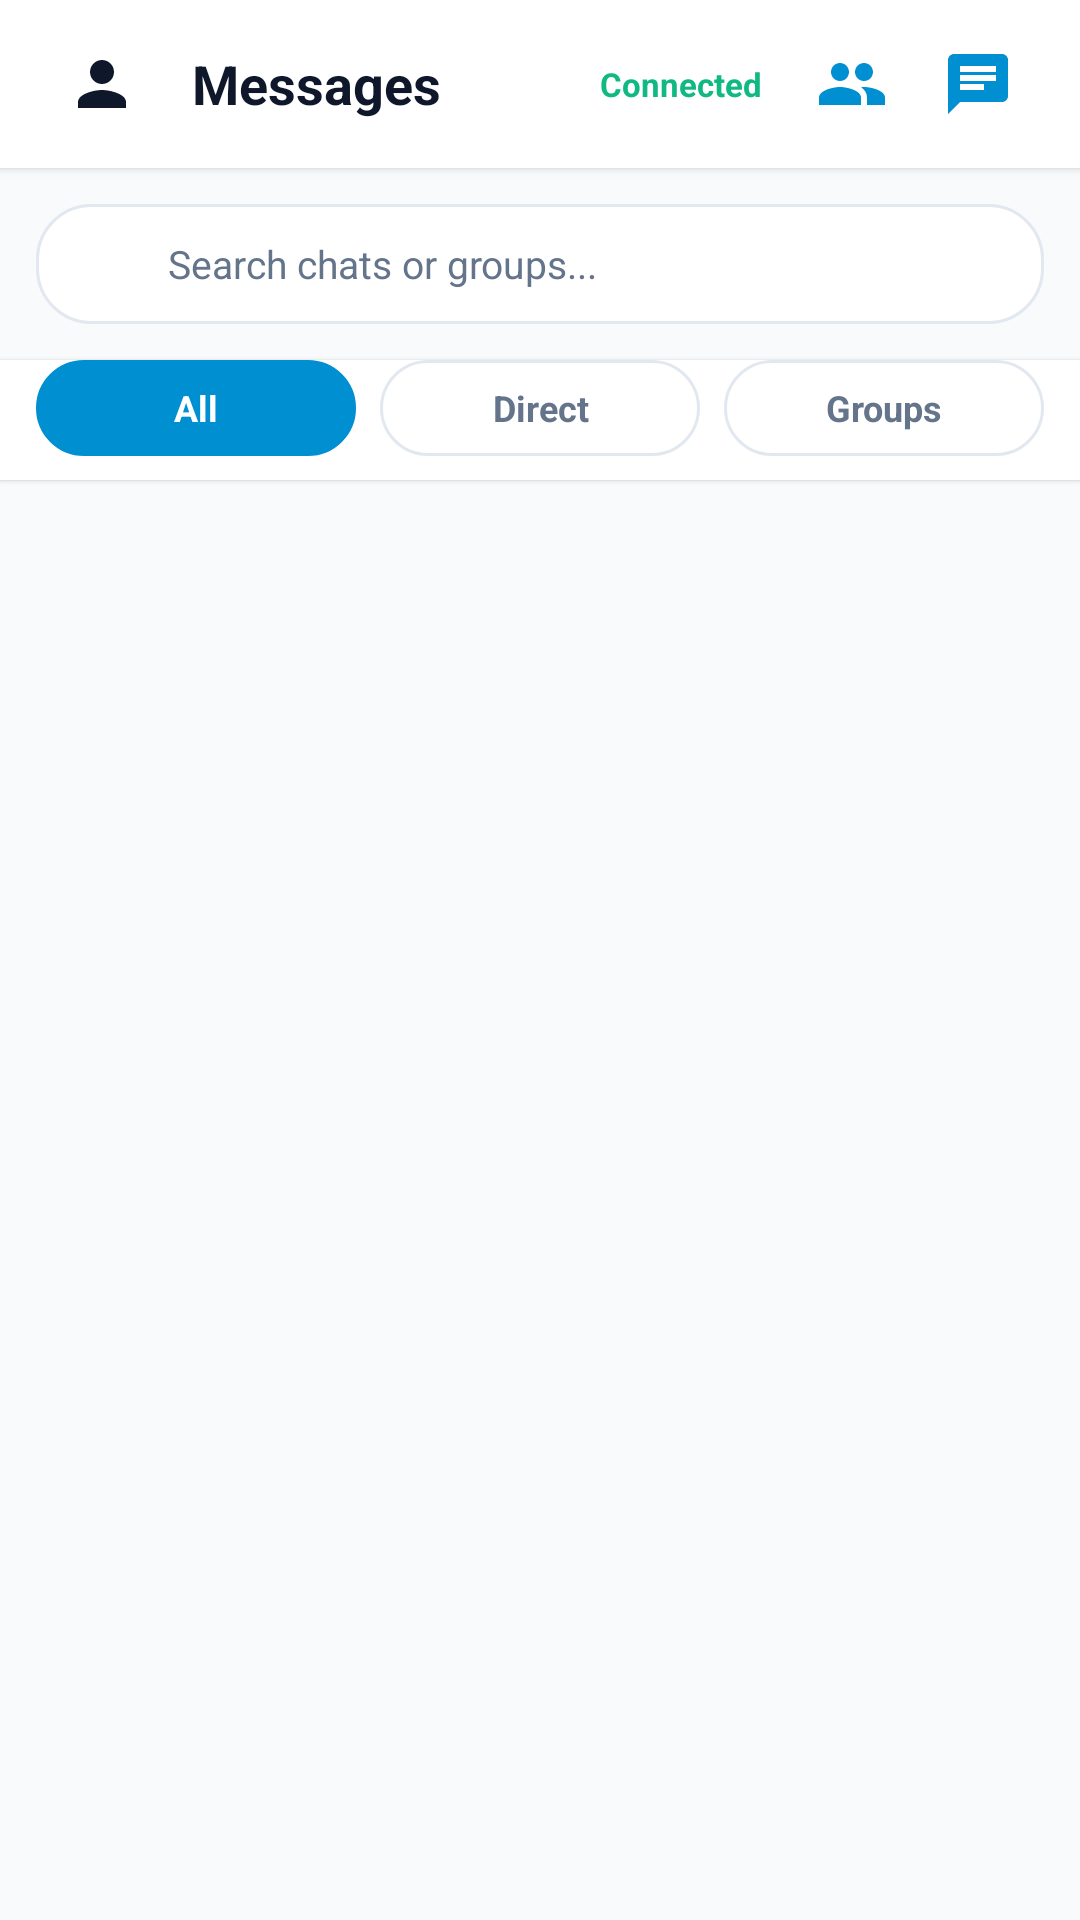

Android layout source for this screen:
<!-- AndroidManifest.xml: application theme Theme.AiPbxPhone -->
<!-- res/layout/activity_chat_list.xml -->
<?xml version="1.0" encoding="utf-8"?>
<LinearLayout xmlns:android="http://schemas.android.com/apk/res/android"
    xmlns:app="http://schemas.android.com/apk/res-auto"
    android:id="@+id/rootChatList"
    android:layout_width="match_parent"
    android:layout_height="match_parent"
    android:background="@color/bg_light"
    android:orientation="vertical">

    
    <LinearLayout
        android:layout_width="match_parent"
        android:layout_height="56dp"
        android:background="@color/card_bg"
        android:elevation="2dp"
        android:gravity="center_vertical"
        android:orientation="horizontal"
        android:paddingHorizontal="16dp">

        <ImageButton
            android:id="@+id/btnBack"
            android:layout_width="36dp"
            android:layout_height="36dp"
            android:background="?attr/selectableItemBackgroundBorderless"
            android:contentDescription="@string/ui_back"
            android:src="@drawable/ic_contacts"
            app:tint="@color/text_primary" />

        <TextView
            android:layout_width="0dp"
            android:layout_height="wrap_content"
            android:layout_marginStart="12dp"
            android:layout_weight="1"
            android:text="@string/ui_messages"
            android:textColor="@color/text_primary"
            android:textSize="18sp"
            android:textStyle="bold" />

        <TextView
            android:id="@+id/tvWsStatus"
            android:layout_width="wrap_content"
            android:layout_height="wrap_content"
            android:layout_marginEnd="12dp"
            android:text="@string/ui_connected"
            android:textColor="#10B981"
            android:textSize="11sp"
            android:textStyle="bold" />

        <ImageButton
            android:id="@+id/btnNewGroup"
            android:layout_width="36dp"
            android:layout_height="36dp"
            android:layout_marginEnd="6dp"
            android:background="?attr/selectableItemBackgroundBorderless"
            android:contentDescription="@string/ui_new_group"
            android:src="@drawable/ic_group"
            app:tint="@color/primary" />

        <ImageButton
            android:id="@+id/btnNewChat"
            android:layout_width="36dp"
            android:layout_height="36dp"
            android:background="?attr/selectableItemBackgroundBorderless"
            android:contentDescription="@string/ui_new_chat"
            android:src="@drawable/ic_chat"
            app:tint="@color/primary" />
    </LinearLayout>

    
    <LinearLayout
        android:layout_width="match_parent"
        android:layout_height="wrap_content"
        android:padding="12dp">

        <EditText
            android:id="@+id/etSearch"
            android:layout_width="match_parent"
            android:layout_height="40dp"
            android:background="@drawable/chip_tab_btn_bg"
            android:drawableStart="@drawable/ic_contacts"
            android:drawablePadding="8dp"
            android:hint="@string/ui_search_chats_hint"
            android:paddingHorizontal="12dp"
            android:textColor="@color/text_primary"
            android:textColorHint="@color/text_secondary"
            android:textSize="13sp" />
    </LinearLayout>

    
    <LinearLayout
        android:layout_width="match_parent"
        android:layout_height="wrap_content"
        android:background="@color/card_bg"
        android:elevation="1dp"
        android:orientation="horizontal"
        android:paddingHorizontal="12dp"
        android:paddingBottom="8dp">

        <TextView
            android:id="@+id/btnFilterAll"
            android:layout_width="0dp"
            android:layout_height="32dp"
            android:layout_marginEnd="4dp"
            android:layout_weight="1"
            android:background="@drawable/chip_tab_btn_bg"
            android:backgroundTint="@color/primary"
            android:gravity="center"
            android:text="@string/ui_all"
            android:textColor="#FFFFFF"
            android:textSize="12sp"
            android:textStyle="bold" />

        <TextView
            android:id="@+id/btnFilterDirect"
            android:layout_width="0dp"
            android:layout_height="32dp"
            android:layout_marginHorizontal="4dp"
            android:layout_weight="1"
            android:background="@drawable/chip_tab_btn_bg"
            android:gravity="center"
            android:text="@string/ui_direct"
            android:textColor="@color/text_secondary"
            android:textSize="12sp"
            android:textStyle="bold" />

        <TextView
            android:id="@+id/btnFilterGroups"
            android:layout_width="0dp"
            android:layout_height="32dp"
            android:layout_marginStart="4dp"
            android:layout_weight="1"
            android:background="@drawable/chip_tab_btn_bg"
            android:gravity="center"
            android:text="@string/ui_groups"
            android:textColor="@color/text_secondary"
            android:textSize="12sp"
            android:textStyle="bold" />
    </LinearLayout>

    
    <LinearLayout
        android:id="@+id/llEmptyState"
        android:layout_width="match_parent"
        android:layout_height="0dp"
        android:layout_weight="1"
        android:gravity="center"
        android:orientation="vertical"
        android:padding="32dp"
        android:visibility="gone">

        <ImageView
            android:layout_width="64dp"
            android:layout_height="64dp"
            android:contentDescription="@null"
            android:src="@drawable/ic_chat"
            app:tint="@color/text_secondary" />

        <TextView
            android:id="@+id/tvEmptyTitle"
            android:layout_width="wrap_content"
            android:layout_height="wrap_content"
            android:layout_marginTop="16dp"
            android:text="@string/ui_no_chats_yet"
            android:textColor="@color/text_primary"
            android:textSize="16sp"
            android:textStyle="bold" />

        <TextView
            android:id="@+id/tvEmptySubtitle"
            android:layout_width="wrap_content"
            android:layout_height="wrap_content"
            android:layout_marginTop="6dp"
            android:gravity="center"
            android:text="@string/ui_no_chats_desc"
            android:textColor="@color/text_secondary"
            android:textSize="13sp" />

        <LinearLayout
            android:layout_width="wrap_content"
            android:layout_height="wrap_content"
            android:layout_marginTop="20dp"
            android:orientation="horizontal">

            <Button
                android:id="@+id/btnEmptyNewChat"
                android:layout_width="wrap_content"
                android:layout_height="wrap_content"
                android:backgroundTint="@color/primary"
                android:text="@string/ui_new_chat"
                android:textAllCaps="false"
                android:textColor="#FFFFFF" />

            <Button
                android:id="@+id/btnEmptyNewGroup"
                style="@style/Widget.MaterialComponents.Button.OutlinedButton"
                android:layout_width="wrap_content"
                android:layout_height="wrap_content"
                android:layout_marginStart="10dp"
                android:text="@string/ui_new_group_plus"
                android:textAllCaps="false"
                android:textColor="@color/primary" />
        </LinearLayout>
    </LinearLayout>

    
    <androidx.recyclerview.widget.RecyclerView
        android:id="@+id/rvConversations"
        android:layout_width="match_parent"
        android:layout_height="0dp"
        android:layout_weight="1"
        android:clipToPadding="false"
        android:paddingVertical="4dp" />

</LinearLayout>
<!-- resources referenced by this layout -->
<resources>
  <color name="bg_light">#F8FAFC</color>
  <color name="card_bg">#FFFFFF</color>
  <color name="primary">#008FD0</color>
  <color name="text_primary">#0F172A</color>
  <color name="text_secondary">#64748B</color>
  <!-- drawable chip_tab_btn_bg (drawable) -->
  <?xml version="1.0" encoding="utf-8"?>
  <ripple xmlns:android="http://schemas.android.com/apk/res/android"
      android:color="@color/dialpad_btn_pressed">
      <item>
          <shape android:shape="rectangle">
              <solid android:color="@color/card_bg" />
              <corners android:radius="18dp" />
              <stroke android:width="1dp" android:color="@color/border_color" />
          </shape>
      </item>
  </ripple>
  <!-- drawable ic_chat (drawable) -->
  <vector xmlns:android="http://schemas.android.com/apk/res/android"
      android:width="24dp"
      android:height="24dp"
      android:viewportWidth="24"
      android:viewportHeight="24">
    <path
        android:fillColor="#FFFFFFFF"
        android:pathData="M20,2H4c-1.1,0 -1.99,0.9 -1.99,2L2,22l4,-4h14c1.1,0 2,-0.9 2,-2V4c0,-1.1 -0.9,-2 -2,-2zM6,9h12v2H6V9zm8,5H6v-2h8v2zm4,-6H6V6h12v2z"/>
  </vector>
  <!-- drawable ic_contacts (drawable) -->
  <vector xmlns:android="http://schemas.android.com/apk/res/android"
      android:width="24dp"
      android:height="24dp"
      android:viewportWidth="24"
      android:viewportHeight="24">
    <path
        android:fillColor="#FFFFFFFF"
        android:pathData="M12,12c2.21,0 4,-1.79 4,-4s-1.79,-4 -4,-4 -4,1.79 -4,4 1.79,4 4,4zm0,2c-2.67,0 -8,1.34 -8,4v2h16v-2c0,-2.66 -5.33,-4 -8,-4z"/>
  </vector>
  <!-- drawable ic_group (drawable) -->
  <vector xmlns:android="http://schemas.android.com/apk/res/android"
      android:width="24dp"
      android:height="24dp"
      android:viewportWidth="24"
      android:viewportHeight="24">
    <path
        android:fillColor="@android:color/white"
        android:pathData="M16,11c1.66,0 2.99,-1.34 2.99,-3S17.66,5 16,5c-1.66,0 -3,1.34 -3,3s1.34,3 3,3zM8,11c1.66,0 2.99,-1.34 2.99,-3S9.66,5 8,5C6.34,5 5,6.34 5,8s1.34,3 3,3zM8,13c-2.33,0 -7,1.17 -7,3.5V19h14v-2.5c0,-2.33 -4.67,-3.5 -7,-3.5zM16,13c-0.29,0 -0.62,0.02 -0.97,0.05 1.16,0.84 1.97,1.97 1.97,3.45V19h6v-2.5c0,-2.33 -4.67,-3.5 -7,-3.5z"/>
  </vector>
  <string name="ui_all">All</string>
  <string name="ui_back">Back</string>
  <string name="ui_connected">Connected</string>
  <string name="ui_direct">Direct</string>
  <string name="ui_groups">Groups</string>
  <string name="ui_messages">Messages</string>
  <string name="ui_new_chat">New Chat</string>
  <string name="ui_new_group">New Group</string>
  <string name="ui_new_group_plus">+ New Group</string>
  <string name="ui_no_chats_desc">Pick a colleague from the directory or create a new group to start messaging.</string>
  <string name="ui_no_chats_yet">No chats yet</string>
  <string name="ui_search_chats_hint">Search chats or groups...</string>
  <style name="Theme.AiPbxPhone" parent="Theme.MaterialComponents.DayNight.NoActionBar">
          <item name="colorPrimary">@color/primary</item>
          <item name="colorPrimaryVariant">@color/primary_dark</item>
          <item name="colorOnPrimary">#FFFFFF</item>
          <item name="colorSecondary">@color/accent</item>
          <item name="android:windowBackground">@color/bg_light</item>
      </style>
  <color name="dialpad_btn_pressed">#E2E8F0</color>
  <color name="border_color">#E2E8F0</color>
  <color name="primary_dark">#006DA0</color>
  <color name="accent">#00A3EC</color>
</resources>
